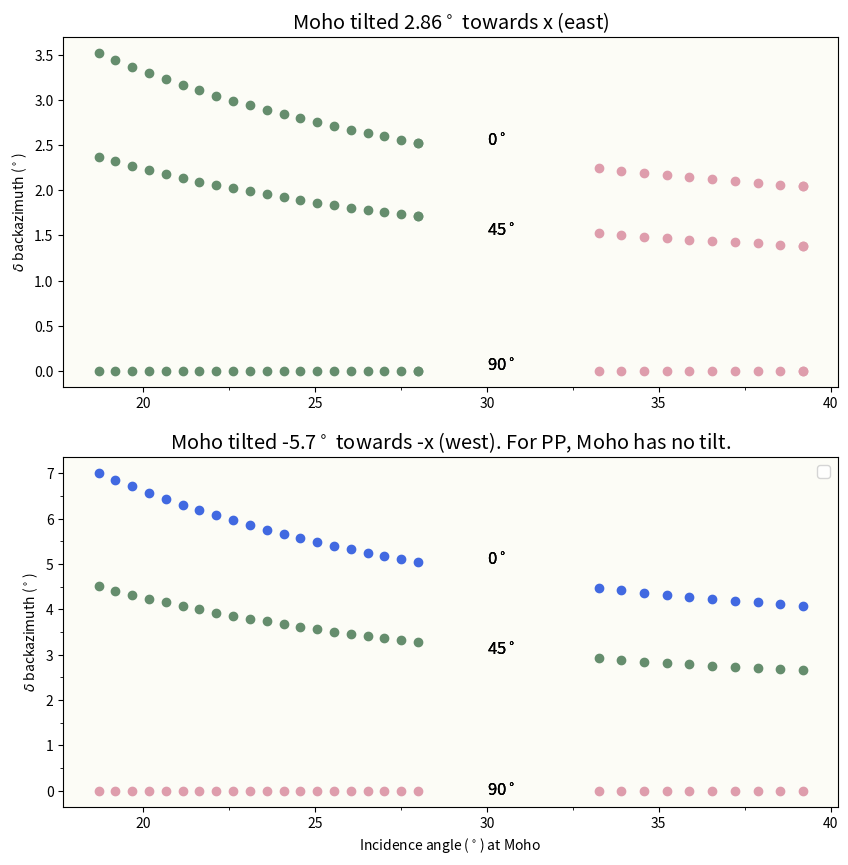

The script that saved this image:
# script to find interation of incident ray with tilted moho

import numpy as np
import matplotlib.pyplot as plt
from mpl_toolkits.mplot3d import Axes3D
import sys
import math
import matplotlib
from matplotlib.ticker import (MultipleLocator, AutoMinorLocator)

##
def calculate_incidence_vector(i_deg, phi_deg):
    i_rad = np.radians(i_deg)
    phi_rad = np.radians(phi_deg)
    # components of the incidence vector
    x_component = np.sin(i_rad) * np.sin(phi_rad)
    y_component = np.sin(i_rad) * np.cos(phi_rad)
    z_component = np.cos(i_rad)
    #
    incidence_vector = np.array([x_component, y_component, z_component])
    return incidence_vector
###
def normalize(vector):
    return vector / np.linalg.norm(vector)
def snells_law(incident_ray, normal, n1, n2):
    # Normalize the vectors
    incident_ray = normalize(incident_ray)
    normal = normalize(normal)

    # angle of incidence
    cos_theta_i = np.dot(incident_ray, normal)
    theta_i = np.arccos(cos_theta_i)
    sin_theta_i = np.sqrt(1 - cos_theta_i**2)

    # Snell's Law
    sin_theta_r = (n1 / n2) * sin_theta_i
    if sin_theta_r > 1:
        # Total internal reflection
        return None, theta_i, None, None

    cos_theta_r = np.sqrt(1 - sin_theta_r**2)
    theta_r = np.arccos(cos_theta_r)

    #refracted ray
    refracted_ray = (n1 / n2) * incident_ray + (cos_theta_r - (n1 / n2) * cos_theta_i) * normal
    refracted_ray = normalize(refracted_ray)

    # azimuth angle (angle from y-axis)
    # azimuth = np.arctan2(refracted_ray[1], refracted_ray[0])
    #
    # #angle of incidene at syrface for refracted ray
    # surface  = np.array([0, 0, 1])
    # cos_theta_i_surf = np.dot(refracted_ray, surface)
    # theta_i_surf = np.arccos(cos_theta_i_surf)
    theta_i_surf,azimuth=extract_angles(refracted_ray)


    return refracted_ray, math.degrees(theta_i), math.degrees(theta_r), azimuth, theta_i_surf

def extract_angles(vector):

    vector_normalized = vector / np.linalg.norm(vector)
    x, y, z = vector_normalized
    #  angle of incidence (i)
    i_rad = np.arccos(z)
    i_deg = np.degrees(i_rad)
    # azimuth (phi)
    phi_rad = np.arctan2(x, y) # phi is measured from north
    phi_deg = np.degrees(phi_rad)

    return i_deg, phi_deg
###
###
def plot_plane(normal, point, ax, size=10):
    # Create a grid of points
    d = -point.dot(normal)
    xx, yy = np.meshgrid(range(-size, size), range(-size, size))

    # Calculate corresponding z values for the plane
    zz = (-normal[0] * xx - normal[1] * yy - d) * 1. / normal[2]

    ax.plot_surface(xx, yy, zz, color='y', alpha=0.25)

def get_incidence_angle(p,r,v):
    p=p/np.deg2rad(1)
    i=np.arcsin(p*v/r)
    return np.round(np.rad2deg(i),2)
##
def get_ray_param(theta,r,v):
    i=np.deg2rad(theta)
    p=r*np.sin(i)/v
    return (p*np.deg2rad(1))

# math.atan(x)
# math.degrees(math.atan(.36))
##
# i=get_incidence_angle(7.58,6371-35,8) # incidence angle at moho (35km). Vp mantle = 8km/sec. Rayp in sec/deg.

## steepest Eq 96 deg & 600 km deep: P (PP) 13.41 (23.29) incidence at surface with rayP 4.445 (7.58). Incidence angle at Moho 18.76 (33.25)

## shallowest eq 65deg & 60 km deep: P (PP) 19.81 (27.11) incidence at surface with rayP 6.5 (8.74). Incidence angle at Moho 28 (39.2)
##
# For P, incident angle at Moho varies from 18.7 to 28 degree.
# for PP, incident angle at Moho varies from 33.25 to 39.2 degree.

fig = plt.figure(figsize=(10, 10))
ax = fig.add_subplot(211)
ax1 = fig.add_subplot(212)
matplotlib.rcParams.update({'font.size': 12})
ax.set_facecolor(("beige",.25))
ax1.set_facecolor(("beige",.25))
plt.ion()

colours=['royalblue','xkcd:slate green','xkcd:faded pink']
for i,az in enumerate([0,45,90]):
    for inci_angle in np.linspace(18.7,28,20): # for P
    # for inci_angle in [.36]:
        incident_ray = calculate_incidence_vector(inci_angle,az) # i and azimuth.
        normal = np.array([0.05, 0.0, 1])         # 0.1 is 50km moho change over 500km i.e., 5.7 degree #
        n1 = 1.0                             # Ri of mantle
        n2 = 1.38                           # n2 = v1/v2

        refracted_ray, theta_i, theta_r, azimuth,theta_i_surf = snells_law(incident_ray, normal, n1, n2)

        ax.scatter(inci_angle,azimuth-az,color='xkcd:slate green')
    ax.scatter(inci_angle,azimuth-az,color='xkcd:slate green',label='P')

    for inci_angle in np.linspace(33.25,39.2,10): # for PP
    # for inci_angle in [.36]:
        incident_ray = calculate_incidence_vector(inci_angle,az) # i and azimuth.
        normal = np.array([0.05, 0.0, 1])         # 0.1 is 50km moho change over 500km i.e., 5.7 degree #
        n1 = 1.0                             # Ri of mantle
        n2 = 1.38                           # n2 = v1/v2

        refracted_ray, theta_i, theta_r, azimuth,theta_i_surf = snells_law(incident_ray, normal, n1, n2)

        ax.scatter(inci_angle,azimuth-az,color='xkcd:faded pink')
    ax.scatter(inci_angle,azimuth-az,color='xkcd:faded pink',label='PP')
    ax.set_title('Moho tilted 2.86$^\circ$ towards x (east)')
    ax.text(30,2.5,s='0$^\circ$')
    ax.text(30,1.5,s='45$^\circ$')
    ax.text(30,0,s='90$^\circ$')

##### following is ax2 scatter..

    for inci_angle in np.linspace(18.7,28,20): # for P
    # for inci_angle in [.36]:
        incident_ray = calculate_incidence_vector(inci_angle,az) # i and azimuth.
        normal = np.array([0.1, 0, 1])         # [-0.1, 0, 1]...0.1 is 50km moho change over 500km i.e., 5.7 degree #
        n1 = 1.0                             # Ri of mantle
        n2 = 1.38                           # n2 = v1/v2

        refracted_ray, theta_i, theta_r, azimuth,theta_i_surf = snells_law(incident_ray, normal, n1, n2)
        ax1.scatter(inci_angle,azimuth-az,color=colours[i])
    # ax1.text(inci_angle,azimuth+.5,s='Ray from az=90. Normal = {}.PP: normal = [0.5, 0, 1]'.format(normal))
    ax1.set_title('Moho tilted -5.7$^\circ$ towards -x (west). For PP, Moho has no tilt.')
    temp1,temp2=inci_angle,azimuth-az
    for inci_angle in np.linspace(33.25,39.2,10): # for PP
    # for inci_angle in [.36]:
        incident_ray = calculate_incidence_vector(inci_angle,az) # i and azimuth.
        normal = np.array([0.1, 0.0, 1])         # 0.1 is 50km moho change over 500km i.e., 5.7 degree #
        n1 = 1.0                             # Ri of mantle
        n2 = 1.38                           # n2 = v1/v2

        refracted_ray, theta_i, theta_r, azimuth,theta_i_surf = snells_law(incident_ray, normal, n1, n2)
        ax1.scatter(inci_angle,azimuth-az,color=colours[i])
    ax1.text(30,5,s='0$^\circ$')
    ax1.text(30,3,s='45$^\circ$')
    ax1.text(30,-.1,s='90$^\circ$')

# ax1.scatter(inci_angle,azimuth-az,color='xkcd:faded pink',label='PP')
# ax1.scatter(temp1,temp2,color='xkcd:slate green',label='P')

#########

plt.legend(fontsize="12")
ax1.set_xlabel('Incidence angle ($^\circ$) at Moho ')
ax.set_ylabel('$\delta$ backazimuth ($^\circ$)')
ax1.set_ylabel('$\delta$ backazimuth ($^\circ$)')

ax.xaxis.set_minor_locator(MultipleLocator(2.5))
ax1.xaxis.set_minor_locator(MultipleLocator(2.5))
ax.yaxis.set_minor_locator(MultipleLocator(0.5))
ax1.yaxis.set_minor_locator(MultipleLocator(.5))
# ax1.set_title('(2.9 deg) towards from incoming ray')

# ax.grid(alpha=.28)
# ax1.grid(alpha=.28)

plt.show()
# print('incident_ray:',incident_ray,'\n')
# print('normal:',normal,'\n')
# fig.savefig('2.9_degree_moho_azi_new.png', dpi=300,bbox_inches='tight', pad_inches=0.1)

sys.exit()
incident_ray= normalize(incident_ray)
# Visualization
fig = plt.figure()
ax = fig.add_subplot(111, projection='3d')
# normal=[.2,.2,1]

ax.quiver(-incident_ray[0], -incident_ray[1], -incident_ray[2], incident_ray[0], incident_ray[1], incident_ray[2], color='cadetblue', label='Incident Ray')
ax.quiver(0, 0, 0, normal[0], normal[1], normal[2], color='purple', label='Normal')
if refracted_ray is not None:
    ax.quiver(0, 0, 0, refracted_ray[0], refracted_ray[1], refracted_ray[2], color='indianred', label='Refracted Ray')

    print('refracted_ray:',refracted_ray)
else:
    print("Total internal reflection occurred.")
plot_plane(normal, np.array([0, 0, 0]), ax)

ax.set_xlim([-1.5, 1.5])
ax.set_ylim([-1.5, 1.5])
ax.set_zlim([-1.5, 1.5])
ax.set_xlabel('X')
ax.set_ylabel('Y')
ax.set_zlabel('Z')
# ax.legend()
plt.show()
#
# Print
print(f"Incidence Angle: {math.degrees(theta_i)}")
print(f"Refracted Angle: {math.degrees(theta_r)}")
print(f"Azimuth Angle: {math.degrees(azimuth)}")
print(f"Incidence Angle surface: {math.degrees(theta_i_surf)}")
